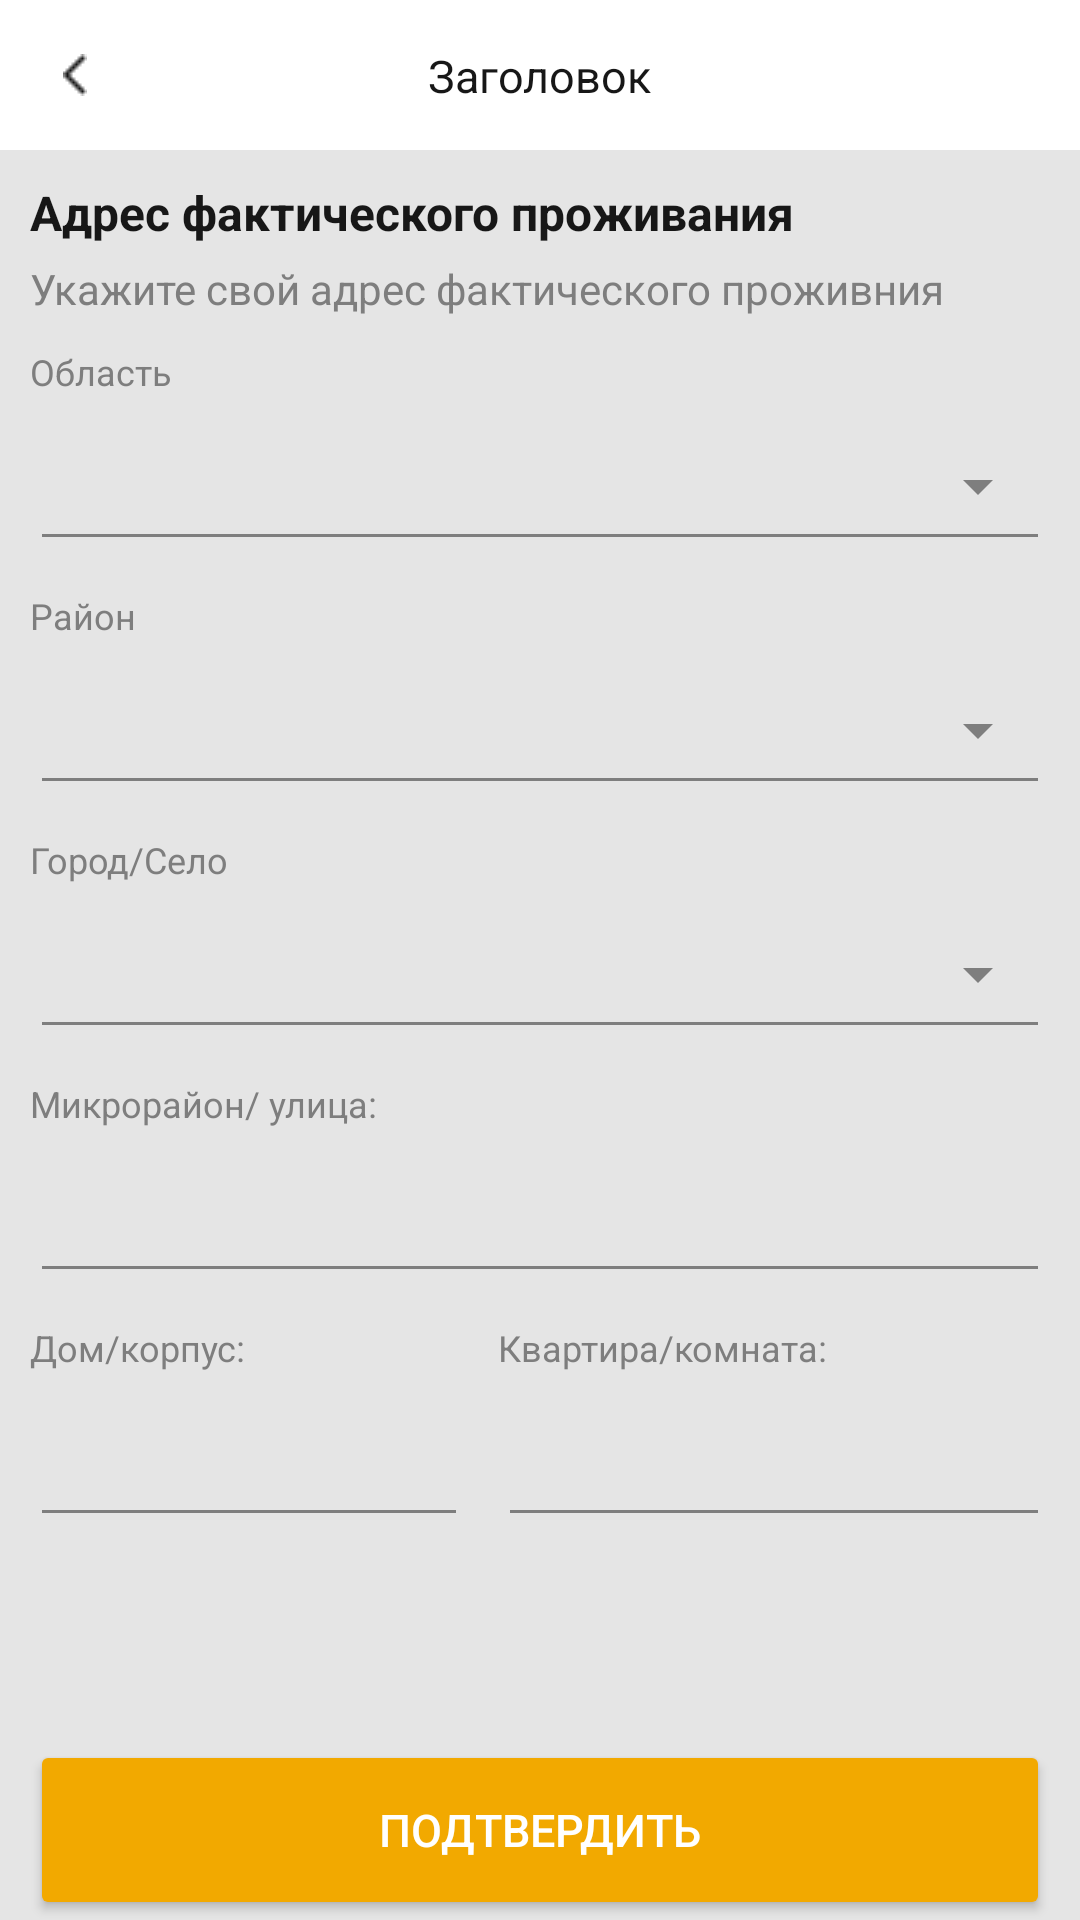

Write the Android layout XML for this screen, with the resource values it uses.
<!-- AndroidManifest.xml: application theme Theme.NewprojectTwo -->
<!-- res/layout/fragment_online_registration.xml -->
<?xml version="1.0" encoding="utf-8"?>
<androidx.constraintlayout.widget.ConstraintLayout xmlns:android="http://schemas.android.com/apk/res/android"
    xmlns:app="http://schemas.android.com/apk/res-auto"
    xmlns:tools="http://schemas.android.com/tools"
    android:layout_width="match_parent"
    android:layout_height="match_parent"
    android:orientation="vertical"
    tools:context=".ui.online_registration.OnlineRegistrationFragment">

    <include
        android:id="@+id/toolbar2"
        layout="@layout/toolbar" />

    <LinearLayout
        android:id="@+id/linearLayoutOnline"
        android:layout_width="match_parent"
        android:layout_height="wrap_content"
        android:padding="10dp"
        android:orientation="vertical"
        app:layout_constraintTop_toBottomOf="@+id/toolbar2">
        <ProgressBar
            android:id="@+id/progressBar"
            android:layout_gravity="center"
            android:layout_width="wrap_content"
            android:layout_height="wrap_content"
            android:layout_centerHorizontal="true"
            android:visibility="gone"/>

        <TextView
            style="@style/myBoldTitle"
            android:layout_marginBottom="5dp"
            android:layout_width="match_parent"
            android:layout_height="wrap_content"
            android:text="Адрес фактического проживания " />

        <TextView
            style="@style/myMicroTextTwo"
            android:layout_marginBottom="10dp"
            android:layout_width="match_parent"
            android:layout_height="wrap_content"
            android:text="Укажите свой адрес фактического проживния" />



        <LinearLayout
            android:layout_marginBottom="10dp"
            android:layout_width="match_parent"
            android:layout_height="wrap_content"
            android:orientation="vertical">

            <TextView
                style="@style/myMicroText"
                android:layout_width="wrap_content"
                android:layout_height="wrap_content"
                android:text="Область" />


            <Spinner
                android:id="@+id/regionsSpinner"
                style="@style/Widget.AppCompat.Spinner.Underlined"
                android:layout_width="match_parent"
                android:layout_height="50dp"
                app:backgroundTint="@color/anotherGray"
                app:smsp_underlineColor="@color/anotherBlack"/>


        </LinearLayout>

        <LinearLayout
            android:layout_marginBottom="10dp"
            android:layout_width="match_parent"
            android:layout_height="wrap_content"
            android:orientation="vertical">

            <TextView
                style="@style/myMicroText"
                android:layout_width="wrap_content"
                android:layout_height="wrap_content"
                android:text="Район" />

            <Spinner
                android:id="@+id/districtSpinner"
                style="@style/Widget.AppCompat.Spinner.Underlined"
                android:layout_width="match_parent"
                android:layout_height="50dp"
                app:backgroundTint="@color/anotherGray"
                app:smsp_underlineColor="@color/anotherBlack"/>
        </LinearLayout>

        <LinearLayout
            android:layout_marginBottom="10dp"
            android:layout_width="match_parent"
            android:layout_height="wrap_content"
            android:orientation="vertical">

            <TextView
                style="@style/myMicroText"
                android:layout_width="wrap_content"
                android:layout_height="wrap_content"
                android:text="Город/Село" />

            <Spinner
                android:id="@+id/citySpinner"
                style="@style/Widget.AppCompat.Spinner.Underlined"
                android:layout_width="match_parent"
                android:layout_height="50dp"
                app:backgroundTint="@color/anotherGray"
                app:smsp_underlineColor="@color/anotherBlack"/>
        </LinearLayout>

        <LinearLayout
            android:layout_marginBottom="10dp"
            android:layout_width="match_parent"
            android:layout_height="wrap_content"
            android:orientation="vertical">

            <TextView
                style="@style/myMicroText"
                android:layout_width="wrap_content"
                android:layout_height="wrap_content"
                android:text="Микрорайон/ улица:" />

            <EditText
                android:id="@+id/streetET"
                style="@style/spinner" />
        </LinearLayout>

        <LinearLayout
            android:layout_width="match_parent"
            android:layout_height="wrap_content"
            android:orientation="horizontal">

            <LinearLayout
                android:layout_width="wrap_content"
                android:layout_height="wrap_content"
                android:layout_weight="1"
                android:orientation="vertical"
                android:layout_marginEnd="5dp">

                <TextView
                    style="@style/myMicroText"
                    android:layout_width="wrap_content"
                    android:layout_height="wrap_content"
                    android:text="Дом/корпус:" />

                <EditText
                    android:id="@+id/houseET"
                    style="@style/myEditText"
                    android:inputType="number" />
            </LinearLayout>


            <LinearLayout
                android:layout_marginStart="5dp"
                android:layout_width="wrap_content"
                android:layout_height="wrap_content"
                android:layout_weight="1"
                android:orientation="vertical">

                <TextView
                    style="@style/myMicroText"
                    android:layout_width="wrap_content"
                    android:layout_height="wrap_content"
                    android:text="Квартира/комната:" />


                <EditText
                    android:id="@+id/roomET"
                    style="@style/myEditText"/>
            </LinearLayout>
        </LinearLayout>

    </LinearLayout>

    <Button
        android:id="@+id/btnConfirm"
        style="@style/myYellowButton"
        android:layout_alignParentBottom="true"
        android:layout_marginStart="10sp"
        android:layout_marginEnd="10sp"
        android:text="Подтвердить"
        app:layout_constraintBottom_toBottomOf="parent"
        app:layout_constraintEnd_toEndOf="parent"
        app:layout_constraintStart_toStartOf="parent"
        app:layout_constraintTop_toBottomOf="@+id/linearLayoutOnline"
        app:layout_constraintVertical_bias="1.0" />
</androidx.constraintlayout.widget.ConstraintLayout>
<!-- res/layout/toolbar.xml (included above) -->
<?xml version="1.0" encoding="utf-8"?>
<LinearLayout xmlns:android="http://schemas.android.com/apk/res/android"
    xmlns:tools="http://schemas.android.com/tools"
    android:layout_width="match_parent"
    android:layout_height="wrap_content"
    xmlns:app="http://schemas.android.com/apk/res-auto">


    <androidx.appcompat.widget.Toolbar
        android:id="@+id/toolbarMain"
        android:layout_width="match_parent"
        android:layout_height="wrap_content"
        style="@style/myToolbar"
        android:minHeight="50dp"
        android:contentInsetLeft="0dp"
        android:contentInsetStart="0dp"
        app:contentInsetLeft="0dp"
        app:contentInsetStart="0dp"
        android:contentInsetRight="0dp"
        android:contentInsetEnd="0dp"
        app:contentInsetRight="0dp"
        app:contentInsetEnd="0dp">
        <androidx.constraintlayout.widget.ConstraintLayout
            android:layout_width="match_parent"
            android:layout_height="match_parent">

            <ImageButton
                android:id="@+id/backButton"
                style="@style/myBackButtonIcon"
                android:layout_width="50sp"
                android:layout_height="50sp"
                app:layout_constraintBottom_toBottomOf="parent"
                app:layout_constraintStart_toStartOf="parent"
                app:layout_constraintTop_toTopOf="parent"
                />

            <TextView
                android:id="@+id/textToolbar"
                android:layout_width="wrap_content"
                android:layout_height="wrap_content"
                android:text="Заголовок"
                style="@style/myToolbarTextTwo"
                app:layout_constraintBottom_toBottomOf="parent"
                app:layout_constraintEnd_toEndOf="parent"
                app:layout_constraintStart_toStartOf="@+id/backButton"
                app:layout_constraintTop_toTopOf="parent" />
        </androidx.constraintlayout.widget.ConstraintLayout>

    </androidx.appcompat.widget.Toolbar>

</LinearLayout>
<!-- resources referenced by this layout -->
<resources>
  <color name="anotherBlack">#171717</color>
  <color name="anotherGray">#7E7E7E</color>
  <style name="myBackButtonIcon">
          <item name="android:src">@drawable/back_button</item>
          <item name="android:background">@color/white</item>
          <item name="android:tint">@color/anotherBlack</item>
      </style>
  <style name="myBoldTitle">
          <item name="android:textColor">@color/anotherBlack</item>
          <item name="android:textStyle">bold</item>
          <item name="android:textSize">16sp</item>
      </style>
  <style name="myEditText">
          <item name="android:textSize">16sp</item>
          <item name="android:backgroundTint">@color/anotherGray</item>
          <item name="android:textColor">@color/anotherBlack</item>
          <item name="android:textColorHint">@color/anotherGray</item>
          <item name="android:layout_height">50sp</item>
          <item name="android:layout_width">match_parent</item>
          <item name="android:textCursorDrawable">@drawable/cursor_color</item>
      </style>
  <style name="myMicroText">
          <item name="android:textColor">@color/anotherGray</item>
          <item name="android:textSize">12sp</item>
          <item name="android:layout_marginBottom">5dp</item>
      </style>
  <style name="myMicroTextTwo">
          <item name="android:textColor">@color/anotherGray</item>
          <item name="android:textSize">14sp</item>
      </style>
  <style name="myToolbar">
          <item name="android:background">@color/white</item>
      </style>
  <style name="myToolbarTextTwo">
          <item name="android:textColor">@color/anotherBlack</item>
          <item name="android:textSize">15sp</item>
      </style>
  <style name="myYellowButton">
          <item name="android:backgroundTint">@color/yellow</item>
          <item name="android:textSize">15sp</item>
          <item name="android:layout_height">60sp</item>
          <item name="android:textColor">@color/white</item>
          <item name="android:layout_width">match_parent</item>
      </style>
  <style name="spinner">
          <item name="android:textSize">16sp</item>
          <item name="android:backgroundTint">@color/anotherGray</item>
          <item name="android:textColor">@color/anotherBlack</item>
          <item name="android:textColorHint">@color/anotherGray</item>
          <item name="android:layout_height">50sp</item>
          <item name="android:layout_width">match_parent</item>
          <item name="android:textCursorDrawable">@drawable/cursor_color</item>
      </style>
  <color name="white">#FFFFFFFF</color>
  <color name="yellow">#F2A900</color>
  <color name="purple_200">#FFBB86FC</color>
  <color name="purple_700">#FF3700B3</color>
  <color name="black">#FF000000</color>
  <color name="teal_200">#FF03DAC5</color>
  <style name="ThemeOverlay.App.DatePicker" parent="@style/ThemeOverlay.MaterialComponents.MaterialCalendar">
          <item name="colorPrimary">@color/black</item>
          <item name="colorOnPrimary">@color/white</item>
          <item name="shapeAppearanceSmallComponent">@style/ShapeAppearance.App.SmallComponent</item>
          <item name="shapeAppearanceMediumComponent">@style/ShapeAppearance.App.MediumComponent</item>
          
  
      </style>
  <style name="ShapeAppearance.App.SmallComponent" parent="ShapeAppearance.MaterialComponents.SmallComponent">
          <item name="cornerFamily">cut</item>
      </style>
  <style name="ShapeAppearance.App.MediumComponent" parent="ShapeAppearance.MaterialComponents.MediumComponent">
          <item name="cornerSize">5dp</item>
      </style>
</resources>
